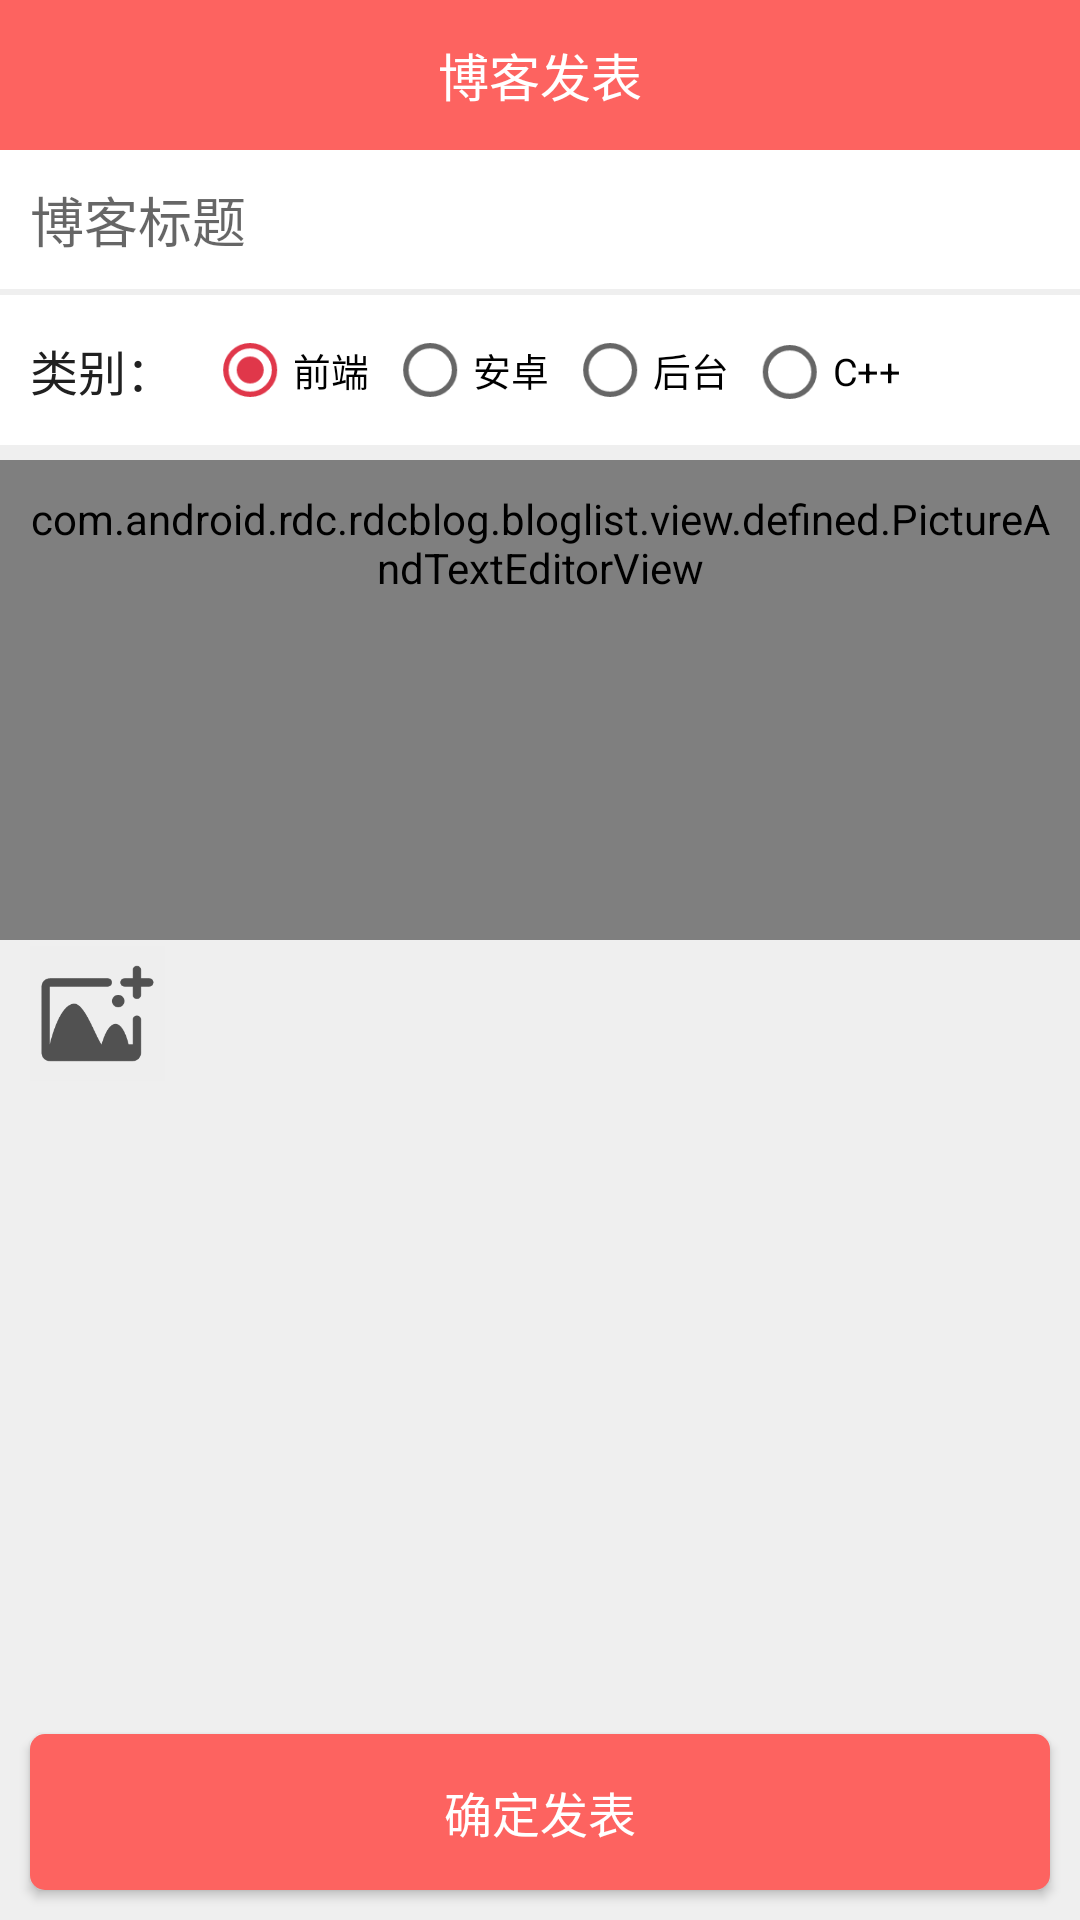

Reconstruct the res/layout file that produces this screen, plus the resources it refers to.
<!-- AndroidManifest.xml: application theme AppTheme -->
<!-- res/layout/bloglist_public_blog.xml -->
<?xml version="1.0" encoding="utf-8"?>
<RelativeLayout
    xmlns:android="http://schemas.android.com/apk/res/android"
    android:layout_width="match_parent"
    android:layout_height="match_parent"
    android:background="#e7efefef">

    <LinearLayout
        android:layout_width="match_parent"
        android:layout_height="match_parent"
        android:orientation="vertical"
        android:layout_below="@+id/rl_publish_titlebar">

        <ScrollView
            android:id="@+id/sv_publish"
            android:layout_width="match_parent"
            android:layout_height="0dp"
            android:layout_weight="10">
            <RelativeLayout
                android:layout_width="match_parent"
                android:layout_height="match_parent"
                android:focusable="true"
                android:focusableInTouchMode="true">

                <EditText
                    android:id="@+id/et_publish_title"
                    android:layout_alignParentTop="true"
                    android:layout_width="match_parent"
                    android:layout_height="wrap_content"
                    android:background="@color/white"
                    android:padding="10dp"
                    android:textSize="18sp"
                    android:hint="博客标题"
                    android:maxLines="1"
                    android:gravity="center_vertical"/>

                <RelativeLayout
                    android:id="@+id/rl_publish_select"
                    android:layout_below="@+id/et_publish_title"
                    android:layout_width="match_parent"
                    android:layout_height="50dp"
                    android:layout_marginTop="2dp"
                    android:background="@color/white">

                    <TextView
                        android:id="@+id/blog_publish_type"
                        android:layout_width="wrap_content"
                        android:layout_height="wrap_content"
                        android:text="类别："
                        android:textColor="#202020"
                        android:textSize="16sp"
                        android:layout_marginLeft="10dp"
                        android:layout_centerVertical="true"/>

                    <RadioGroup
                        android:layout_width="wrap_content"
                        android:layout_height="wrap_content"
                        android:layout_toRightOf="@+id/blog_publish_type"
                        android:layout_centerVertical="true"
                        android:layout_marginLeft="8dp"
                        android:orientation="horizontal">
                        <RadioButton
                            android:id="@+id/rb_font"
                            android:layout_width="wrap_content"
                            android:layout_height="wrap_content"
                            android:text="前端"
                            android:checked="true"
                            android:scaleX="0.9"
                            android:scaleY="0.9"/>
                        <RadioButton
                            android:id="@+id/rb_android"
                            android:layout_width="wrap_content"
                            android:layout_height="wrap_content"
                            android:text="安卓"
                            android:scaleX="0.9"
                            android:scaleY="0.9"/>
                        <RadioButton
                            android:id="@+id/java"
                            android:layout_width="wrap_content"
                            android:layout_height="wrap_content"
                            android:text="后台"
                            android:scaleX="0.9"
                            android:scaleY="0.9"/>
                        <RadioButton
                            android:id="@+id/c"
                            android:layout_width="wrap_content"
                            android:layout_height="wrap_content"
                            android:text="C++"
                            android:scaleX="0.9"
                            android:scaleY="0.9"/>


                    </RadioGroup>

                </RelativeLayout>

                <com.android.rdc.rdcblog.bloglist.view.defined.PictureAndTextEditorView
                    android:id="@+id/et_publish_content"
                    android:layout_below="@+id/rl_publish_select"
                    android:layout_width="match_parent"
                    android:layout_height="match_parent"
                    android:minHeight="160dp"
                    android:layout_marginTop="5dp"
                    android:inputType="textMultiLine"
                    android:padding="10dp"
                    android:background="@color/white"
                    android:hint="请输入博客正文内容...."
                    android:gravity="top"
                    android:textSize="15sp"/>

                <ImageButton
                    android:id="@+id/ibtn_add_pic"
                    android:layout_below="@+id/et_publish_content"
                    android:layout_width="45dp"
                    android:layout_height="45dp"
                    android:src="@drawable/blog_publish_add_pic"
                    android:background="#e7efefef"
                    android:scaleType="fitCenter"
                    android:layout_marginLeft="10dp"
                    android:layout_marginTop="2dp"
                    android:onClick="pickImage"/>

            </RelativeLayout>
        </ScrollView>

        <Button
            android:id="@+id/btn_publish"
            android:layout_width="match_parent"
            android:layout_height="0dp"
            android:layout_weight="1"
            android:text="确定发表"
            android:textSize="16sp"
            android:textColor="@color/white"
            android:layout_marginTop="50dp"
            android:layout_margin="10dp"
            android:layout_alignParentBottom="true"
            android:onClick="publishOnClick"
            android:background="@drawable/bg_blog_publish_button"/>
    </LinearLayout>

    <RelativeLayout
        android:id="@+id/rl_publish_titlebar"
        android:layout_width="match_parent"
        android:layout_height="50dp"
        android:background="@color/blog_public_toolbar"
        android:layout_alignParentTop="true"
        android:layout_alignParentStart="true">

        <ImageButton
            android:id="@+id/ibtn_back"
            android:layout_width="25dp"
            android:layout_height="25dp"
            android:src="@drawable/ibtn_blogpublish_back"
            android:scaleType="fitCenter"
            android:background="#00000000"
            android:layout_marginLeft="8dp"
            android:layout_centerVertical="true"
            android:onClick="backClick"/>

        <TextView
            android:layout_width="wrap_content"
            android:layout_height="wrap_content"
            android:layout_centerInParent="true"
            android:text="博客发表"
            android:textColor="#ffffff"
            android:textSize="17sp"/>

    </RelativeLayout>

</RelativeLayout>
<!-- resources referenced by this layout -->
<resources>
  <color name="blog_public_toolbar">#fd6360</color>
  <color name="white">#ffffff</color>
  <!-- drawable bg_blog_publish_button (drawable-xxxhdpi) -->
  <?xml version="1.0" encoding="utf-8"?>
  <selector xmlns:android="http://schemas.android.com/apk/res/android">
  
      <item android:state_pressed="true">
          <shape>
              <solid android:color="@color/blog_publish_pressed"></solid>
              <corners android:radius="5dp"></corners>
          </shape>
      </item>
      <item>
          <shape>
              <solid android:color="@color/blog_publish"></solid>
              <corners android:radius="5dp"></corners>
          </shape>
      </item>
  </selector>
  <!-- drawable blog_publish_add_pic (drawable) -->
  <?xml version="1.0" encoding="utf-8"?>
  <selector xmlns:android="http://schemas.android.com/apk/res/android">
  
      <item android:state_pressed="true"
            android:drawable="@drawable/ibtn_blogpublish_pic_pressed"></item>
  
      <item android:drawable="@drawable/ibtn_blogpublish_pic"></item>
  </selector>
  <style name="AppTheme" parent="Theme.AppCompat.Light.NoActionBar">
          <item name="colorPrimary">@color/colorPrimary</item>
          <item name="colorPrimaryDark">@color/colorPrimaryDark</item>
          <item name="android:windowAnimationStyle">@style/Theme.Animation</item>
          <item name="colorAccent">@color/colorAccent</item>
      </style>
  <color name="blog_publish_pressed">#e0374a</color>
  <color name="blog_publish">#fd6360</color>
  <!-- drawable ibtn_blogpublish_pic_pressed: png bitmap (drawable-hdpi, 4072 bytes) -->
  <!-- drawable ibtn_blogpublish_pic: png bitmap (drawable-hdpi, 3884 bytes) -->
  <color name="colorPrimary">#bebebe</color>
  <color name="colorPrimaryDark">#000000</color>
  <style name="Theme.Animation" parent="@android:style/Animation.Activity">
          <item name="android:activityOpenEnterAnimation">@anim/anim_in_from_right</item>     
          <item name="android:activityOpenExitAnimation">@anim/anim_out_from_left</item>      
          <item name="android:activityCloseEnterAnimation">@anim/anim_in_from_left</item>     
          <item name="android:activityCloseExitAnimation">@anim/anim_out_from_right</item>    
      </style>
  <color name="colorAccent">#e0374a</color>
</resources>
